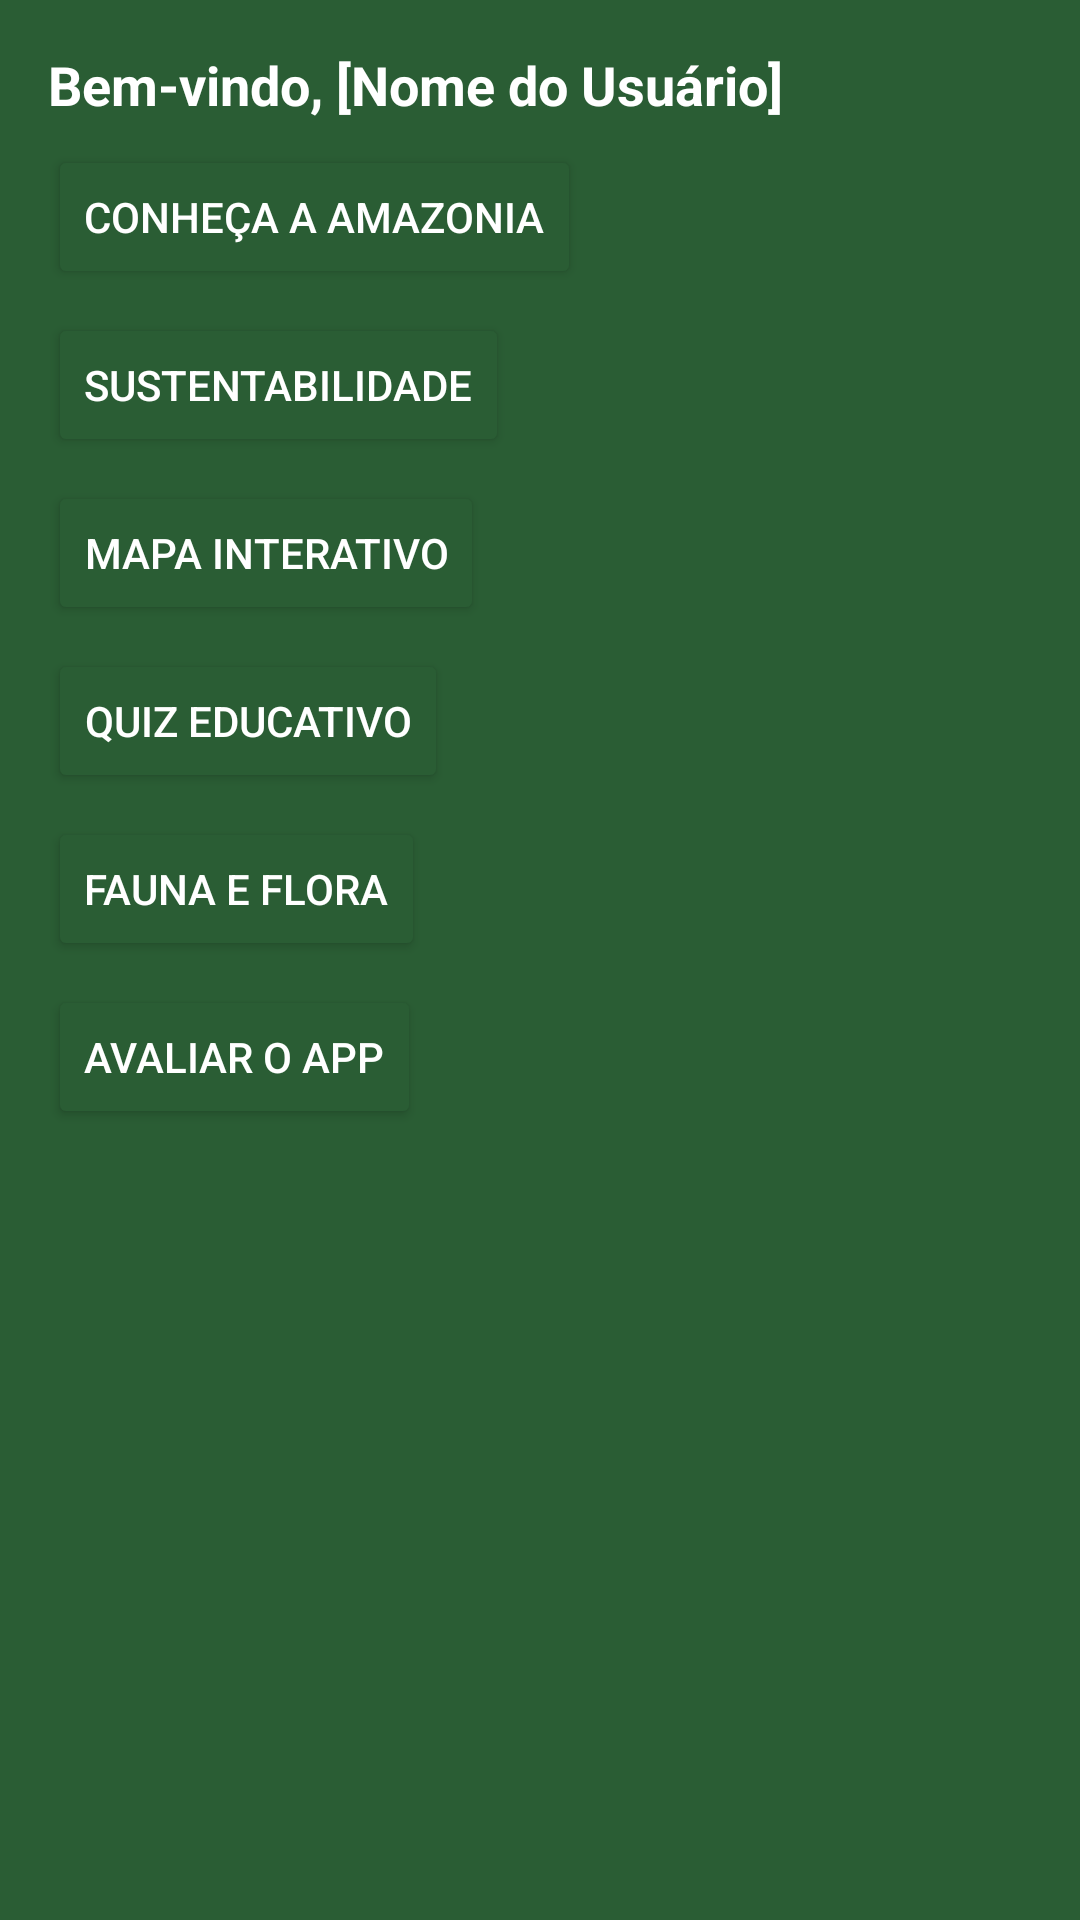

Reconstruct the res/layout file that produces this screen, plus the resources it refers to.
<!-- AndroidManifest.xml: application theme Theme.Appei -->
<!-- res/layout/nav_header.xml -->
<LinearLayout
    xmlns:android="http://schemas.android.com/apk/res/android"
    android:layout_width="match_parent"
    android:layout_height="wrap_content"
    android:orientation="vertical"
    android:padding="16dp"
    android:background="@color/primaryColor">

    <TextView
        android:id="@+id/welcomeText"
        android:layout_width="wrap_content"
        android:layout_height="wrap_content"
        android:text="Bem-vindo, [Nome do Usuário]"
        android:textStyle="bold"
        android:textSize="18sp"
        android:textColor="@android:color/white" />

    
    <Button
        android:id="@+id/buttonImportanciaAmazonia"
        android:layout_width="wrap_content"
        android:layout_height="wrap_content"
        android:backgroundTint="@color/primaryColor"
        android:textColor="@android:color/white"
        android:text="Conheça a Amazonia"
        android:layout_marginTop="8dp"/>
    <Button
        android:id="@+id/buttonSustentabilidade"
        android:layout_width="wrap_content"
        android:layout_height="wrap_content"
        android:backgroundTint="@color/primaryColor"
        android:textColor="@android:color/white"
        android:text="Sustentabilidade"
        android:layout_marginTop="8dp"/>
    <Button
        android:id="@+id/buttonMapa"
        android:layout_width="wrap_content"
        android:layout_height="wrap_content"
        android:backgroundTint="@color/primaryColor"
        android:textColor="@android:color/white"
        android:text="Mapa Interativo"
        android:layout_marginTop="8dp"/>
    <Button
        android:id="@+id/buttonQuiz"
        android:layout_width="wrap_content"
        android:layout_height="wrap_content"
        android:backgroundTint="@color/primaryColor"
        android:textColor="@android:color/white"
        android:text="Quiz Educativo"
        android:layout_marginTop="8dp"/>
    <Button
        android:id="@+id/buttonFaunaFlora"
        android:layout_width="wrap_content"
        android:layout_height="wrap_content"
        android:backgroundTint="@color/primaryColor"
        android:textColor="@android:color/white"
        android:text="Fauna e Flora"
        android:layout_marginTop="8dp"/>

    <Button
        android:id="@+id/buttonAvaliacao"
        android:layout_width="wrap_content"
        android:layout_height="wrap_content"
        android:backgroundTint="@color/primaryColor"
        android:textColor="@android:color/white"
        android:text="Avaliar o App"
        android:layout_marginTop="8dp"/>

</LinearLayout>
<!-- resources referenced by this layout -->
<resources>
  <color name="primaryColor">#2A5D34</color>
  <style name="Theme.Appei" parent="Base.Theme.Appei" />
  <style name="Base.Theme.Appei" parent="Theme.Material3.DayNight.NoActionBar">
          
          
  
          
          <item name="android:statusBarColor">#2A5D34</item>
      </style>
</resources>
